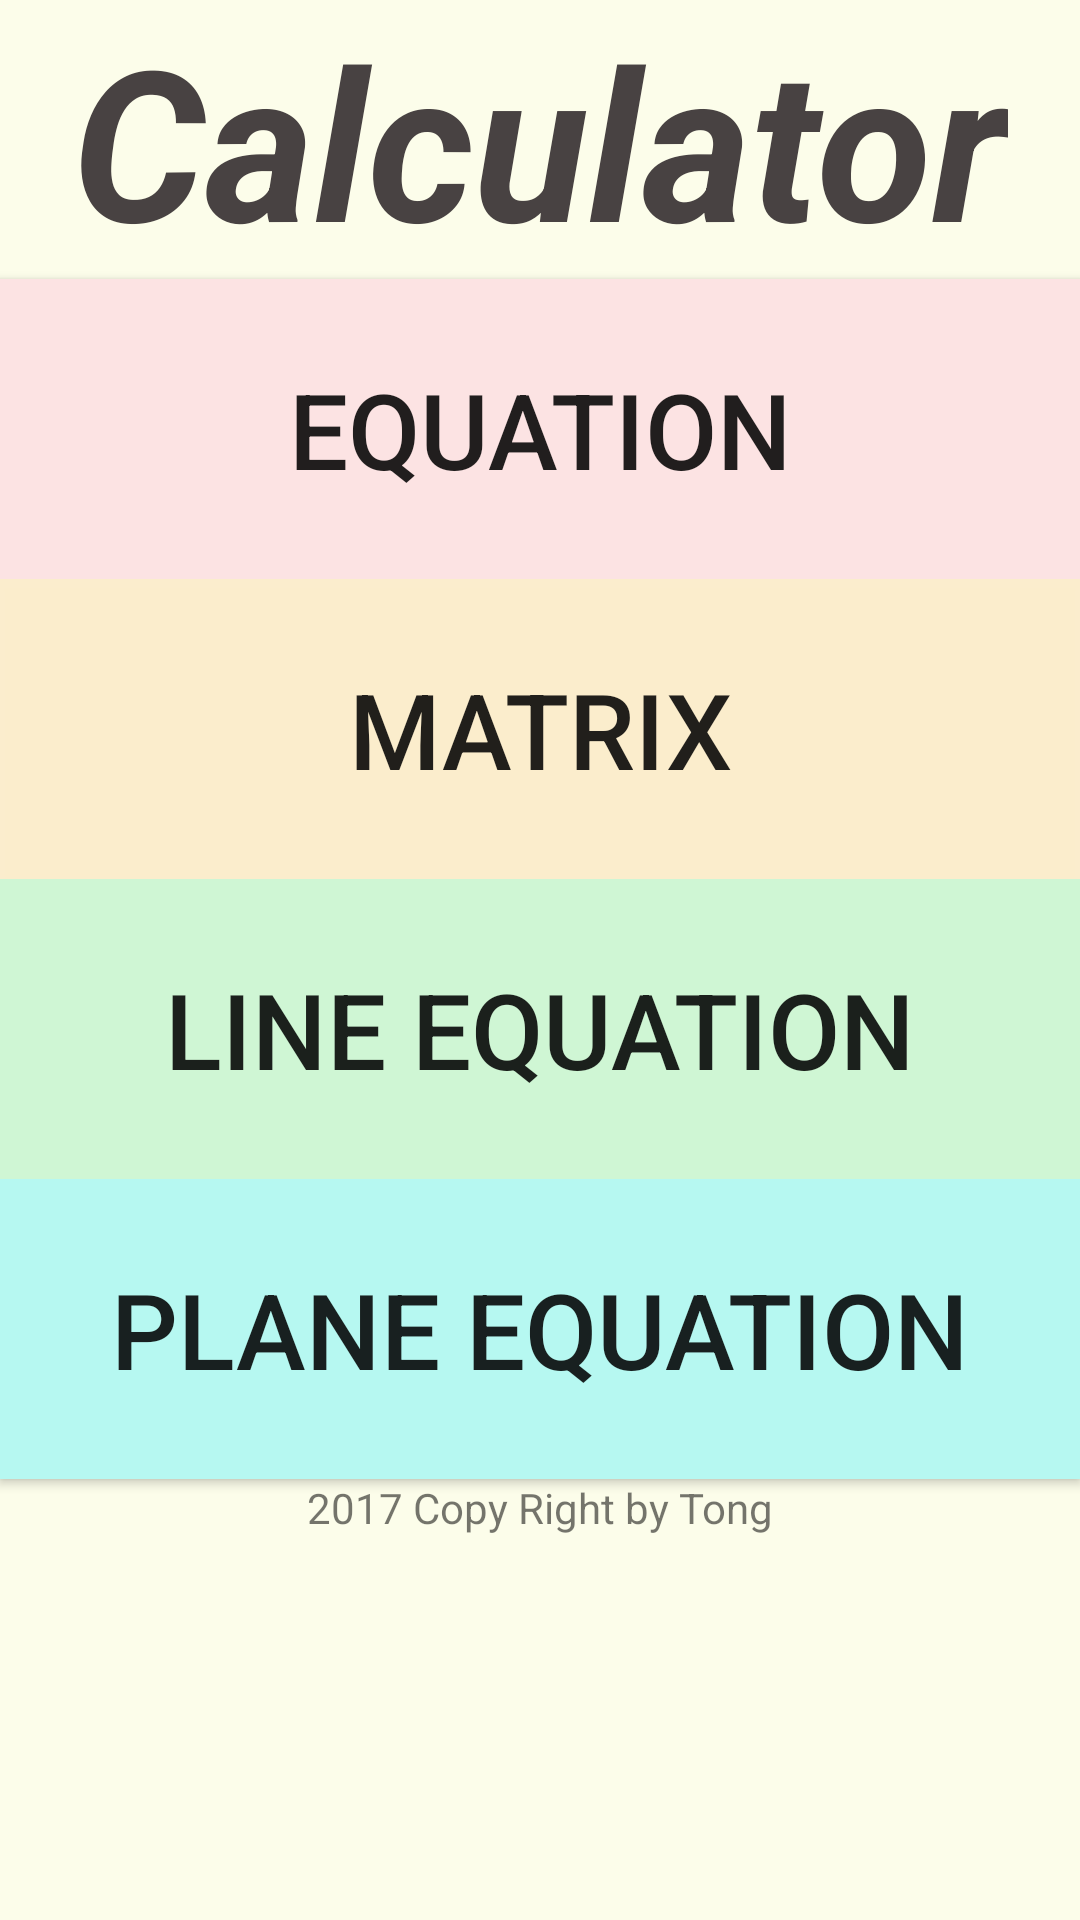

Produce the Android XML layout that renders to this screen, including the resource entries it uses.
<!-- AndroidManifest.xml: application theme AppTheme -->
<!-- res/layout/activity_main.xml -->
<?xml version="1.0" encoding="utf-8"?>

<LinearLayout
    xmlns:android="http://schemas.android.com/apk/res/android"
    android:layout_width="match_parent"
    android:layout_height="match_parent"
    android:gravity="top|center"
    android:orientation="vertical"
    android:weightSum="1"
    android:background="#f5fcfdea">
    <TextView
        android:layout_width="wrap_content"
        android:layout_height="wrap_content"
        android:text="Calculator"
        android:textSize="70sp"
        android:textStyle="bold|italic"
        android:textColor="#484242" />

    <Button
        android:layout_width="match_parent"
        android:layout_height="100dp"
        android:text="Equation"
        android:id="@+id/equation_button"
        android:background="#fce3e3"
        android:textSize="35sp" />


    <Button
        android:layout_width="match_parent"
        android:layout_height="100dp"
        android:text="Matrix"
        android:id="@+id/matrix_button"
        android:layout_gravity="center_horizontal"
        android:background="#f9fceecd"
        android:textSize="35sp" />

    <Button
        android:layout_width="match_parent"
        android:layout_height="100dp"
        android:text="Line Equation"
        android:id="@+id/line_button"
        android:layout_gravity="center_horizontal"
        android:background="#cff6d4"
        android:textSize="35sp" />

    <Button
        android:layout_width="match_parent"
        android:layout_height="100dp"
        android:text="Plane Equation"
        android:id="@+id/plane_button"
        android:layout_gravity="center_horizontal"
        android:background="#b6f8f1"
        android:textSize="35sp" />

    <TextView
        android:layout_width="wrap_content"
        android:layout_height="wrap_content"
        android:text="2017 Copy Right by Tong"
        android:id="@+id/textView3"
        android:layout_gravity="bottom|center_horizontal" />

</LinearLayout>
<!-- resources referenced by this layout -->
<resources>
  <style name="AppTheme" parent="Theme.AppCompat.Light.DarkActionBar">
          
          <item name="colorPrimary">@color/colorPrimary</item>
          <item name="colorPrimaryDark">@color/colorPrimaryDark</item>
          <item name="colorAccent">@color/colorAccent</item>
      </style>
  <!-- not gathered from this repository: default colours our renderer supplied (Android Studio template values) -->
  <color name="colorPrimary">#FF6200EE</color>
  <color name="colorPrimaryDark">#FF3700B3</color>
  <color name="colorAccent">#FF03DAC5</color>
</resources>
